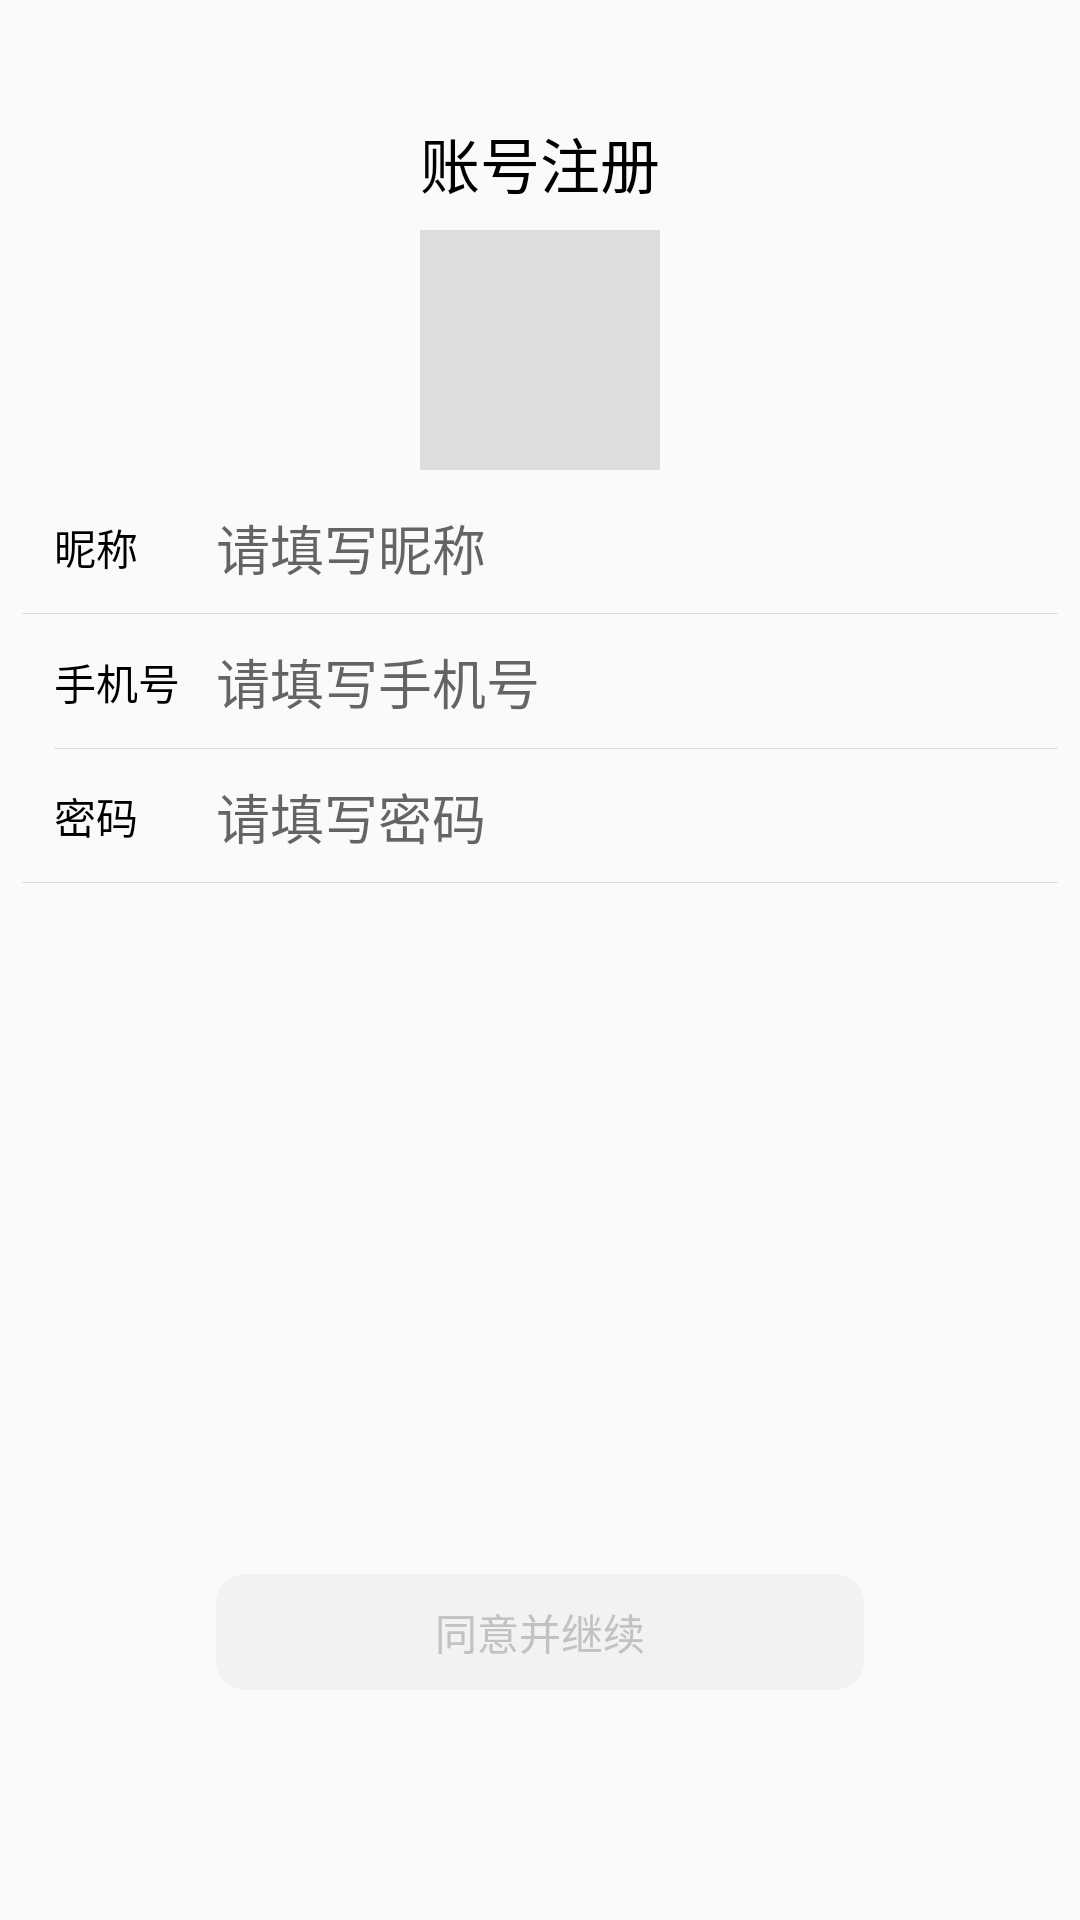

Write the Android layout XML for this screen, with the resource values it uses.
<!-- AndroidManifest.xml: application theme AppCompatTheme -->
<!-- res/layout/activity_registered.xml -->
<?xml version="1.0" encoding="utf-8"?>
<androidx.constraintlayout.widget.ConstraintLayout xmlns:android="http://schemas.android.com/apk/res/android"
    xmlns:app="http://schemas.android.com/apk/res-auto"
    xmlns:tools="http://schemas.android.com/tools"
    android:layout_width="match_parent"
    android:layout_height="match_parent"
    android:orientation="vertical"
    tools:context=".RegisteredActivity">

    <TextView
        android:id="@+id/tv_nicknameMeg"
        android:layout_width="wrap_content"
        android:layout_height="wrap_content"
        android:text=""
        app:layout_constraintBottom_toTopOf="@+id/guideline65"
        app:layout_constraintEnd_toStartOf="@+id/guideline72"
        app:layout_constraintHorizontal_bias="0.1"
        app:layout_constraintStart_toEndOf="@+id/regETNickname"
        app:layout_constraintTop_toTopOf="@+id/guideline64" />

    <TextView
        android:id="@+id/textView9"
        android:layout_width="wrap_content"
        android:layout_height="wrap_content"
        android:text="@string/nickname"
        android:textColor="@color/black"
        app:layout_constraintBottom_toTopOf="@+id/guideline65"
        app:layout_constraintStart_toStartOf="@+id/guideline62"
        app:layout_constraintTop_toTopOf="@+id/guideline64" />

    <TextView
        android:layout_width="wrap_content"
        android:layout_height="wrap_content"
        android:text="@string/phoneNumber"
        android:textColor="@color/black"
        app:layout_constraintBottom_toTopOf="@+id/guideline66"
        app:layout_constraintStart_toStartOf="@+id/guideline62"
        app:layout_constraintTop_toTopOf="@+id/guideline65" />

    <EditText
        android:id="@+id/regETPhone"
        android:layout_width="150sp"
        android:layout_height="wrap_content"
        android:background="@null"
        android:hint="请填写手机号"
        android:inputType="phone"
        android:singleLine="true"
        app:layout_constraintBottom_toTopOf="@+id/guideline66"
        app:layout_constraintStart_toStartOf="@+id/guideline68"
        app:layout_constraintTop_toTopOf="@+id/guideline65" />

    <TextView
        android:id="@+id/tv_phoneMeg"
        android:layout_width="wrap_content"
        android:layout_height="wrap_content"
        android:text=""
        app:layout_constraintBottom_toTopOf="@+id/guideline66"
        app:layout_constraintEnd_toStartOf="@+id/guideline72"
        app:layout_constraintHorizontal_bias="0.1"
        app:layout_constraintStart_toEndOf="@+id/regETPhone"
        app:layout_constraintTop_toTopOf="@+id/guideline65"
        app:layout_constraintVertical_bias="0.406" />

    <TextView
        android:layout_width="wrap_content"
        android:layout_height="wrap_content"
        android:text="@string/password"
        android:textColor="@color/black"
        app:layout_constraintBottom_toTopOf="@+id/guideline67"
        app:layout_constraintStart_toStartOf="@+id/guideline62"
        app:layout_constraintTop_toTopOf="@+id/guideline66" />

    <EditText
        android:id="@+id/regETPassword"
        android:layout_width="150sp"
        android:layout_height="wrap_content"
        android:background="@null"
        android:hint="请填写密码"
        android:maxLines="1"
        app:layout_constraintBottom_toTopOf="@+id/guideline67"
        app:layout_constraintStart_toStartOf="@+id/guideline68"
        app:layout_constraintTop_toTopOf="@+id/guideline66" />

    <TextView
        android:id="@+id/tv_passwordMeg"
        android:layout_width="wrap_content"
        android:layout_height="wrap_content"
        android:text=""
        app:layout_constraintBottom_toTopOf="@+id/guideline67"
        app:layout_constraintEnd_toStartOf="@+id/guideline72"
        app:layout_constraintHorizontal_bias="0.1"
        app:layout_constraintStart_toEndOf="@+id/regETPassword"
        app:layout_constraintTop_toTopOf="@+id/guideline66" />

    <Button
        android:id="@+id/bt_register"
        android:layout_width="0dp"
        android:layout_height="0dp"
        android:background="@drawable/shape_register_button"
        android:stateListAnimator="@null"
        android:text="@string/agreeContinue"
        android:textColor="@color/silverGray"
        app:layout_constraintBottom_toTopOf="@+id/guideline71"
        app:layout_constraintEnd_toStartOf="@+id/guideline72"
        app:layout_constraintHorizontal_bias="0.0"
        app:layout_constraintStart_toStartOf="@+id/guideline68"
        app:layout_constraintTop_toTopOf="@+id/guideline70"
        app:layout_constraintVertical_bias="0.0" />

    <androidx.constraintlayout.widget.Guideline
        android:id="@+id/guideline60"
        android:layout_width="wrap_content"
        android:layout_height="wrap_content"
        android:orientation="horizontal"
        app:layout_constraintGuide_percent="0.05" />

    <androidx.constraintlayout.widget.Guideline
        android:id="@+id/guideline61"
        android:layout_width="wrap_content"
        android:layout_height="wrap_content"
        android:orientation="horizontal"
        app:layout_constraintGuide_percent="0.12" />

    <ImageView
        android:id="@+id/iv_close"
        android:layout_width="0dp"
        android:layout_height="0dp"
        app:layout_constraintBottom_toTopOf="@+id/guideline60"
        app:layout_constraintDimensionRatio="h,1:1"
        app:layout_constraintStart_toStartOf="parent"
        app:layout_constraintTop_toTopOf="parent"
        app:srcCompat="@drawable/baseline_close_24" />

    <TextView
        android:id="@+id/textView8"
        android:layout_width="wrap_content"
        android:layout_height="wrap_content"
        android:text="@string/accountRegister"
        android:textColor="@color/black"
        android:textSize="20sp"
        app:layout_constraintBottom_toTopOf="@+id/guideline61"
        app:layout_constraintEnd_toEndOf="parent"
        app:layout_constraintStart_toStartOf="parent"
        app:layout_constraintTop_toTopOf="@+id/guideline60" />

    <ImageView
        android:id="@+id/iv_avatar"
        android:layout_width="0dp"
        android:layout_height="0dp"
        android:background="@color/lightGray"
        android:clickable="false"
        app:layout_constraintDimensionRatio="1:1"
        app:layout_constraintEnd_toEndOf="@+id/textView8"
        app:layout_constraintStart_toStartOf="@+id/textView8"
        app:layout_constraintTop_toTopOf="@+id/guideline61"
        app:srcCompat="@drawable/baseline_photo_camera_24" />

    <EditText
        android:id="@+id/regETNickname"
        android:layout_width="150sp"
        android:layout_height="wrap_content"
        android:background="@null"
        android:hint="请填写昵称"
        android:singleLine="true"
        app:layout_constraintBottom_toTopOf="@+id/guideline65"
        app:layout_constraintStart_toStartOf="@+id/guideline68"
        app:layout_constraintTop_toTopOf="@+id/guideline64" />

    <androidx.constraintlayout.widget.Guideline
        android:id="@+id/guideline62"
        android:layout_width="wrap_content"
        android:layout_height="wrap_content"
        android:orientation="vertical"
        app:layout_constraintGuide_percent="0.05" />

    <androidx.constraintlayout.widget.Guideline
        android:id="@+id/guideline63"
        android:layout_width="wrap_content"
        android:layout_height="wrap_content"
        android:orientation="vertical"
        app:layout_constraintGuide_percent="0.02" />

    <androidx.constraintlayout.widget.Guideline
        android:id="@+id/guideline64"
        android:layout_width="wrap_content"
        android:layout_height="wrap_content"
        android:orientation="horizontal"
        app:layout_constraintGuide_percent="0.25" />

    <androidx.constraintlayout.widget.Guideline
        android:id="@+id/guideline65"
        android:layout_width="wrap_content"
        android:layout_height="wrap_content"
        android:orientation="horizontal"
        app:layout_constraintGuide_percent="0.32" />

    <androidx.constraintlayout.widget.Guideline
        android:id="@+id/guideline66"
        android:layout_width="wrap_content"
        android:layout_height="wrap_content"
        android:orientation="horizontal"
        app:layout_constraintGuide_percent="0.39" />

    <androidx.constraintlayout.widget.Guideline
        android:id="@+id/guideline67"
        android:layout_width="wrap_content"
        android:layout_height="wrap_content"
        android:orientation="horizontal"
        app:layout_constraintGuide_percent="0.46" />

    <androidx.constraintlayout.widget.Guideline
        android:id="@+id/guideline70"
        android:layout_width="wrap_content"
        android:layout_height="wrap_content"
        android:orientation="horizontal"
        app:layout_constraintGuide_percent="0.82" />

    <androidx.constraintlayout.widget.Guideline
        android:id="@+id/guideline71"
        android:layout_width="wrap_content"
        android:layout_height="wrap_content"
        android:orientation="horizontal"
        app:layout_constraintGuide_percent="0.88" />

    <androidx.constraintlayout.widget.Guideline
        android:id="@+id/guideline68"
        android:layout_width="wrap_content"
        android:layout_height="wrap_content"
        android:orientation="vertical"
        app:layout_constraintGuide_percent="0.20" />

    <androidx.constraintlayout.widget.Guideline
        android:id="@+id/guideline72"
        android:layout_width="wrap_content"
        android:layout_height="wrap_content"
        android:orientation="vertical"
        app:layout_constraintGuide_percent="0.8" />

    <androidx.constraintlayout.widget.Guideline
        android:id="@+id/guideline69"
        android:layout_width="wrap_content"
        android:layout_height="wrap_content"
        android:orientation="vertical"
        app:layout_constraintGuide_percent="0.98" />

    <View
        android:id="@+id/divider7"
        android:layout_width="0dp"
        android:layout_height="0.1dp"
        android:background="?android:attr/listDivider"
        app:layout_constraintBottom_toTopOf="@+id/guideline65"
        app:layout_constraintEnd_toStartOf="@+id/guideline69"
        app:layout_constraintStart_toStartOf="@+id/guideline63" />

    <View
        android:id="@+id/divider9"
        android:layout_width="0dp"
        android:layout_height="0.1dp"
        android:background="?android:attr/listDivider"
        app:layout_constraintBottom_toTopOf="@+id/guideline66"
        app:layout_constraintEnd_toStartOf="@+id/guideline69"
        app:layout_constraintStart_toStartOf="@+id/guideline62" />

    <View
        android:id="@+id/divider10"
        android:layout_width="0dp"
        android:layout_height="0.1dp"
        android:background="?android:attr/listDivider"
        app:layout_constraintBottom_toTopOf="@+id/guideline67"
        app:layout_constraintEnd_toStartOf="@+id/guideline69"
        app:layout_constraintStart_toStartOf="@+id/guideline63" />
</androidx.constraintlayout.widget.ConstraintLayout>
<!-- resources referenced by this layout -->
<resources>
  <color name="black">#FF000000</color>
  <color name="lightGray">#DDDDDD</color>
  <color name="silverGray">#C2C2C2</color>
  <!-- drawable shape_register_button (drawable) -->
  <?xml version="1.0" encoding="utf-8"?>
  <shape xmlns:android="http://schemas.android.com/apk/res/android">
      <corners android:radius="10dp"/>
      <solid android:color="@color/smokeWhite"/>
  </shape>
  <string name="accountRegister">账号注册</string>
  <string name="agreeContinue">同意并继续</string>
  <string name="nickname">昵称</string>
  <string name="password">密码</string>
  <string name="phoneNumber">手机号</string>
  <style name="AppCompatTheme" parent="Theme.AppCompat.Light.NoActionBar">
          <item name="android:statusBarColor">@color/evelengray</item>
          <item name="android:windowLightStatusBar">true</item>
      </style>
  <color name="smokeWhite">#F2F2F2</color>
  <color name="evelengray">#FFEDEDED</color>
</resources>
